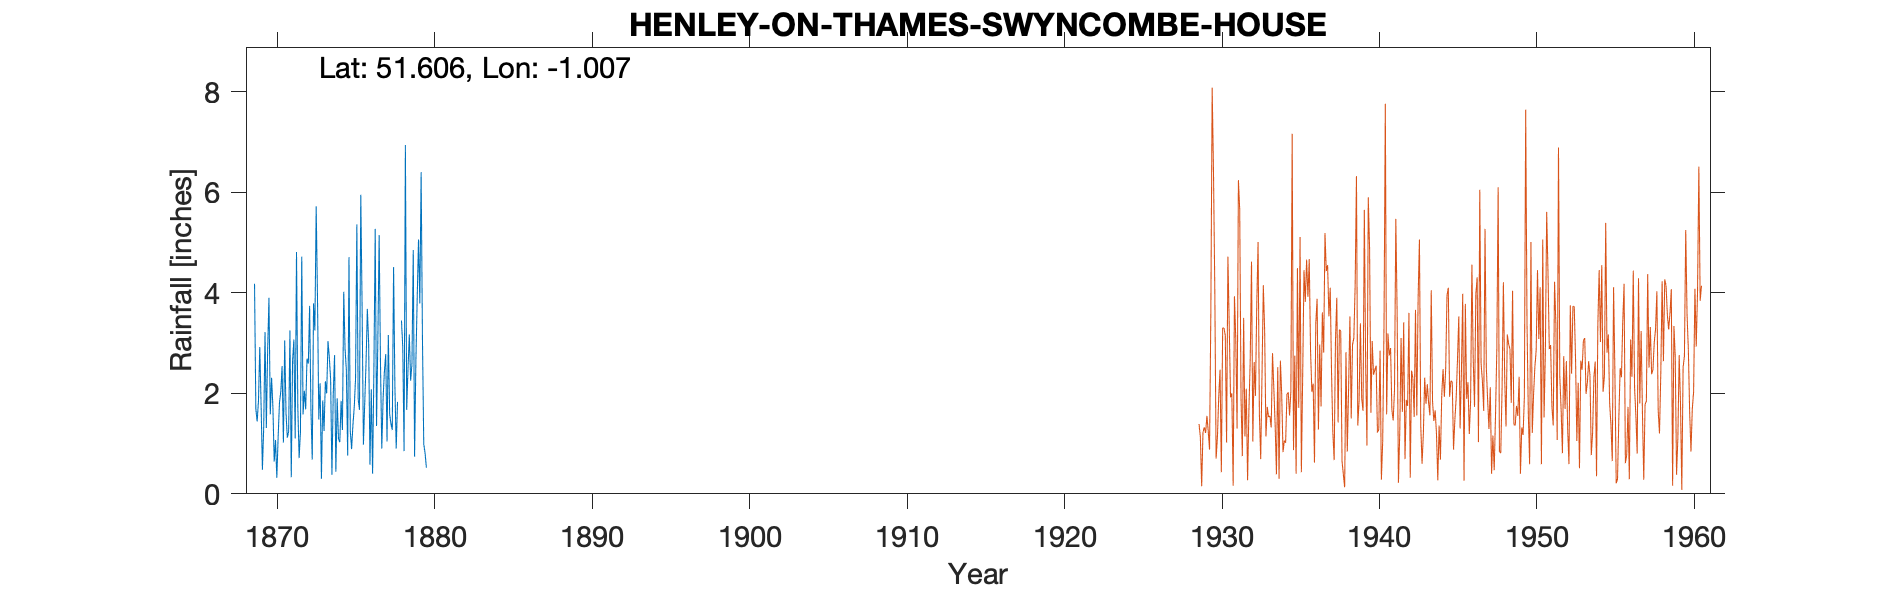

Data behind this chart, as committed beside it:
HENLEY-ON-THAMES-SWYNCOMBE-HOUSE, , , , , , , , , , , , , , , , , , , , 
Grid ref, SU689901, Long, -1.007, Lat, 51.61, Elevation, 700, ft, , , , , , , , , , , , 
Station no, 1080, , , , , , , , , , , , , , , , , , , 
, 1860, 1861, 1862, 1863, 1864, 1865, 1866, 1867, 1868, 1869, 1870, 1871, 1872, 1873, 1874, 1875, 1876, 1877, 1878, 1879
January, , , , , , , , , , 4.18, 1.58, 1.61, 4.72, 3.89, 1.98, 4.71, 1.8, 2.62, 0.9, 2.58
February, , , , , , , , , , 1.69, 2.31, 1.12, 1.58, 1.48, 2.76, 1.25, 2.6, 0.9, 1.83, 4.85
March, , , , , , , , , , 1.44, 1.73, 1.24, 2.05, 2.2, 0.44, 0.89, 3.68, 1.89, , 0.74
April, , , , , , , , , , 1.85, 0.64, 3.25, 1.68, 0.3, 1.9, 1.37, 2.99, 2.44, , 2.64
May, , , , , , , , , , 2.92, 1.07, 0.33, 2.69, 1.86, 1.09, 1.72, 0.58, 2.78, 3.45, 3.88
June, , , , , , , , , , 1.78, 0.32, 2.64, 2.59, 1.25, 1.03, 2.29, 2.08, 1.04, 2.92, 5.06
July, , , , , , , , , , 0.48, 1.13, 3.07, 3.74, 2.24, 1.85, 5.36, 0.4, 3.16, 0.85, 3.79
August, , , , , , , , , , 1.33, 1.81, 1.1, 1.66, 2, 1.27, 1.89, 2.49, 1.59, 6.94, 6.4
September, , , , , , , , , , 3.22, 2.03, 4.81, 0.68, 3.04, 4.02, 1.67, 5.27, 1.39, 1.67, 3.09
October, , , , , , , , , , 1.31, 2.54, 1.73, 3.79, 2.71, 2.89, 5.95, 1.35, 1.27, 2.49, 0.99
November, , , , , , , , , , 2.86, 1.02, 0.71, 3.25, 2.29, 2.46, 3.72, 3.05, 4.51, 3.17, 0.81
December, , , , , , , , , , 3.9, 3.05, 1.24, 5.72, 0.38, 0.76, 0.98, 5.15, 2.15, 2.25, 0.52
Total, , , , , , , , , , 26.96, 19.23, 22.85, 34.15, 23.64, 22.45, 31.8, 31.44, 25.74, , 35.35
1878 Mar Apr estimated, , , , , , , , , , , , , , , , , , , , 
